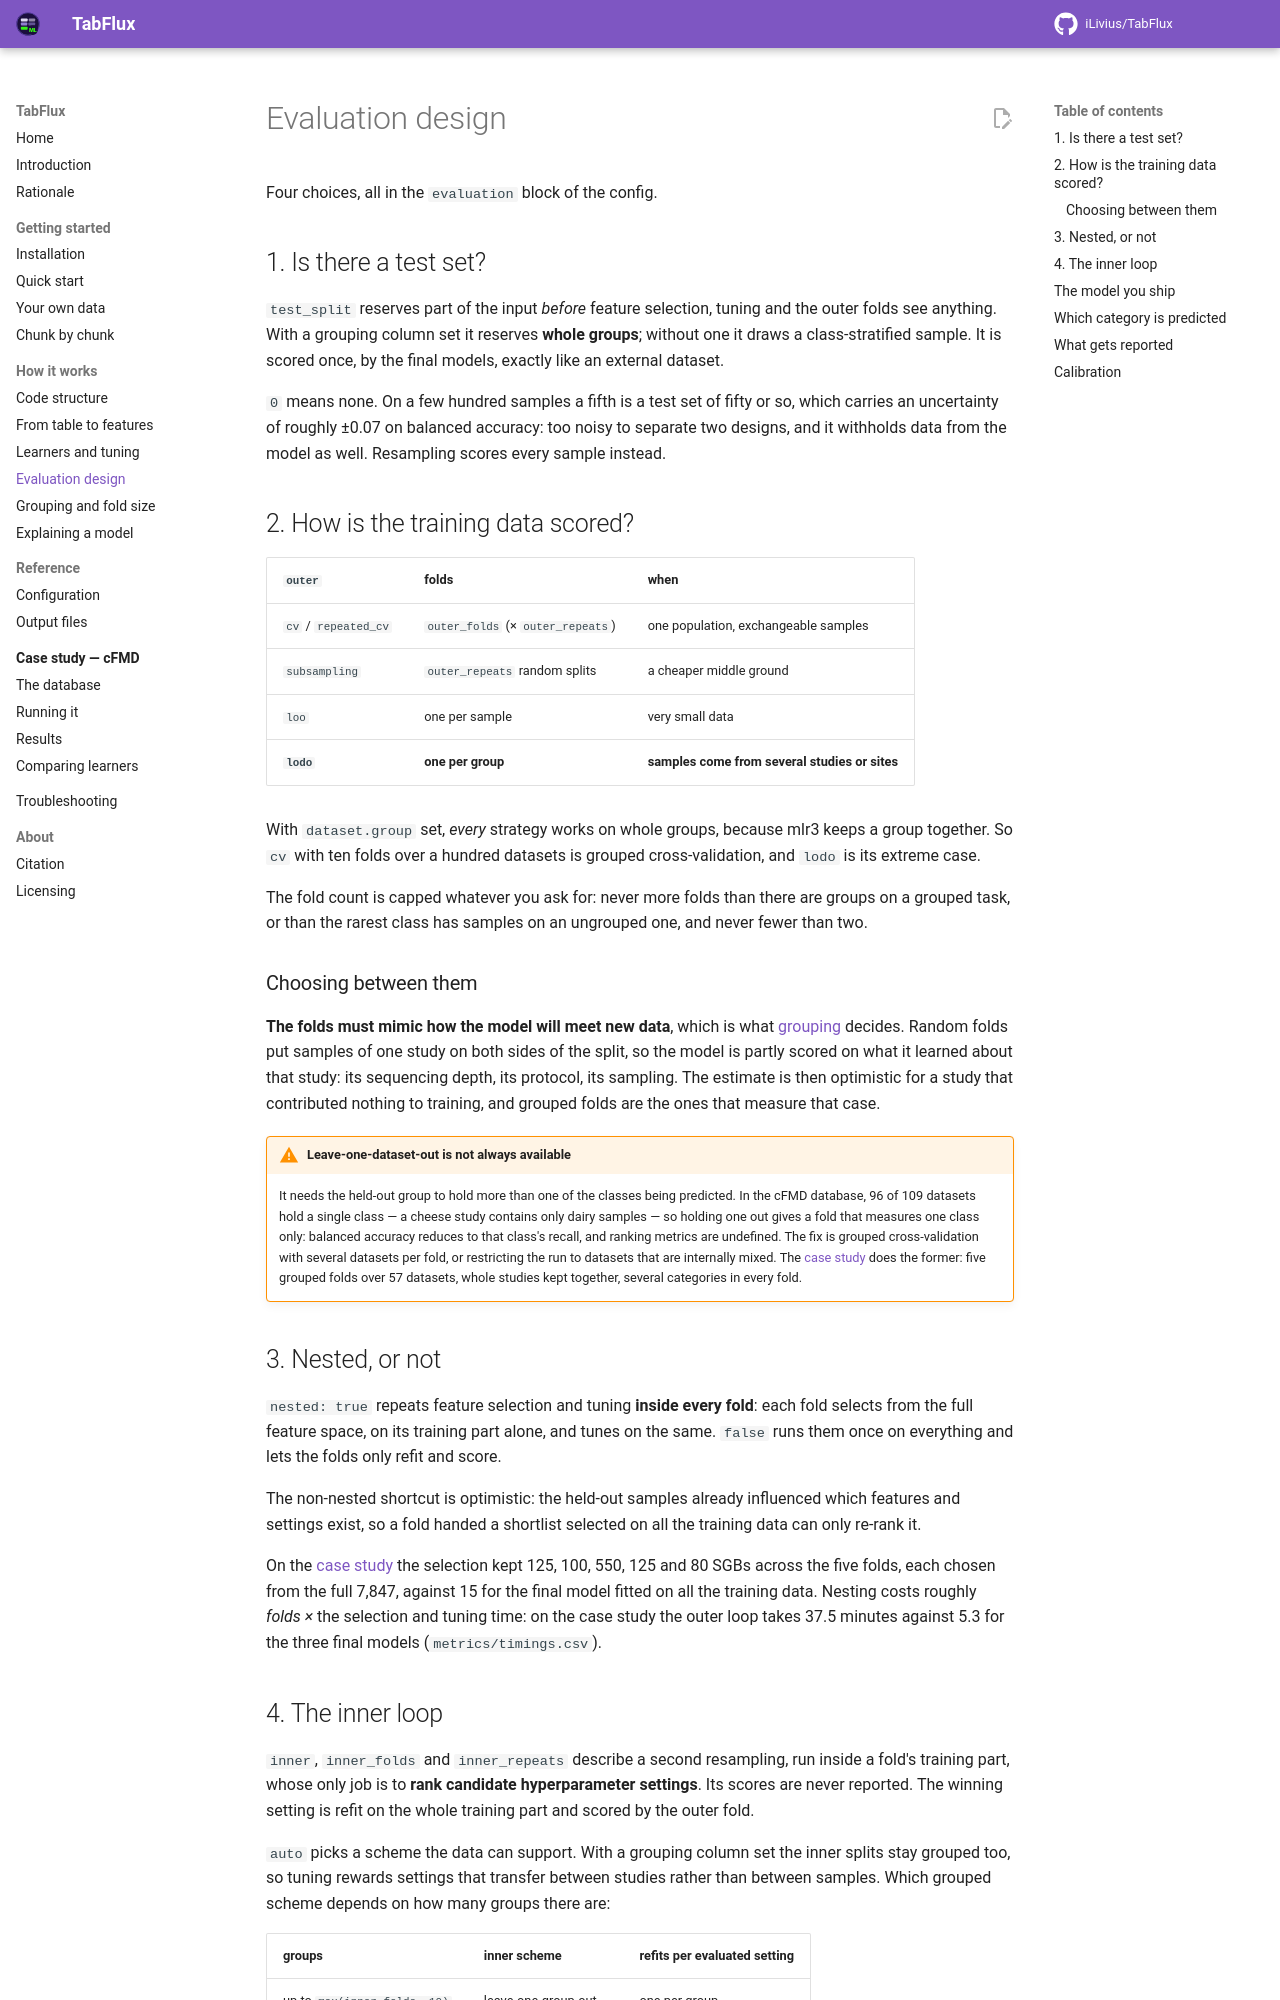

repository: iLivius/TabFlux · page: workflow/evaluation/index.html · generator: mkdocs

# Evaluation design

Four choices, all in the `evaluation` block of the config.

## 1. Is there a test set?

`test_split` reserves part of the input *before* feature selection, tuning and the
outer folds see anything. With a grouping column set it reserves **whole groups**;
without one it draws a class-stratified sample. It is scored once, by the final
models, exactly like an external dataset.

`0` means none. On a few hundred samples a fifth is a test set of fifty or so, which
carries an uncertainty of roughly ±0.07 on balanced accuracy: too noisy to separate two
designs, and it withholds data from the model as well. Resampling scores every sample
instead.

## 2. How is the training data scored?

| `outer` | folds | when |
|---|---|---|
| `cv` / `repeated_cv` | `outer_folds` (× `outer_repeats`) | one population, exchangeable samples |
| `subsampling` | `outer_repeats` random splits | a cheaper middle ground |
| `loo` | one per sample | very small data |
| **`lodo`** | **one per group** | **samples come from several studies or sites** |

With `dataset.group` set, *every* strategy works on whole groups, because mlr3 keeps a
group together. So `cv` with ten folds over a hundred datasets is grouped
cross-validation, and `lodo` is its extreme case.

The fold count is capped whatever you ask for: never more folds than there are
groups on a grouped task, or than the rarest class has samples on an ungrouped
one, and never fewer than two.

### Choosing between them

**The folds must mimic how the model will meet new data**, which is what
[grouping](grouping.md#choosing-in-one-rule) decides. Random folds put samples of one
study on both sides of the split, so the model is partly scored on what it learned about
that study: its sequencing depth, its protocol, its sampling. The estimate is then
optimistic for a study that contributed nothing to training, and grouped folds are the
ones that measure that case.

!!! warning "Leave-one-dataset-out is not always available"

    It needs the held-out group to hold more than one of the classes being
    predicted. In the cFMD database, 96 of 109 datasets hold a single class — a
    cheese study contains only dairy samples — so holding one out gives a fold that
    measures one class only: balanced accuracy reduces to that class's recall, and
    ranking metrics are undefined. The fix is grouped cross-validation with several
    datasets per fold, or restricting the run to datasets that are internally mixed.
    The [case study](../cfmd/running.md) does the former: five grouped folds over 57
    datasets, whole studies kept together, several categories in every fold.

## 3. Nested, or not

`nested: true` repeats feature selection and tuning **inside every fold**: each
fold selects from the full feature space, on its training part alone, and tunes on
the same. `false` runs them once on everything and lets the folds only refit and
score.

The non-nested shortcut is optimistic: the held-out samples already influenced which
features and settings exist, so a fold handed a shortlist selected on all the training
data can only re-rank it.

On the [case study](../cfmd/results.md#which-taxa) the selection kept 125, 100, 550, 125
and 80 SGBs across the five folds, each chosen from the full 7,847, against 15 for the
final model fitted on all the training data. Nesting costs roughly *folds ×* the
selection and tuning time: on the case study the outer loop takes 37.5 minutes against
5.3 for the three final models (`metrics/timings.csv`).
